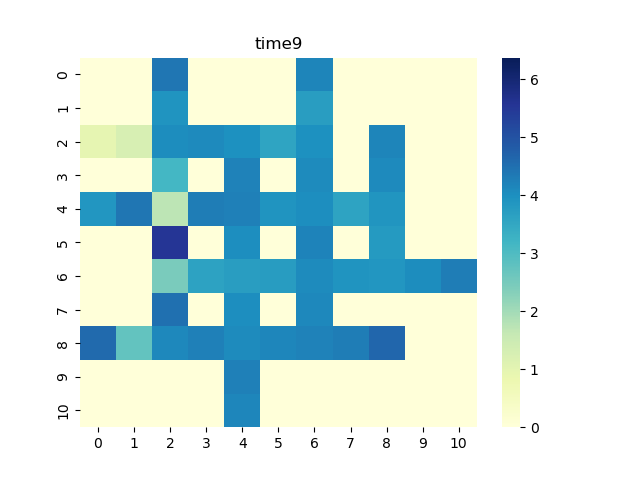

The file beside this chart, header and first rows:
0, 1, 2, 3, 4, 5, 6, 7, 8, 9, 10
0.0, 0.0, 4.397, 0.0, 0.0, 0.0, 4.162, 0.0, 0.0, 0.0, 0.0
0.0, 0.0, 3.93, 0.0, 0.0, 0.0, 3.725, 0.0, 0.0, 0.0, 0.0
0.9514, 1.262, 4.04, 4.099, 3.958, 3.567, 3.978, 0.0, 4.17, 0.0, 0.0
0.0, 0.0, 3.138, 0.0, 4.226, 0.0, 4.075, 0.0, 4.095, 0.0, 0.0
3.865, 4.388, 1.715, 4.281, 4.244, 3.931, 4.025, 3.595, 3.891, 0.0, 0.0
0.0, 0.0, 5.545, 0.0, 4.009, 0.0, 4.184, 0.0, 3.788, 0.0, 0.0
0.0, 0.0, 2.444, 3.618, 3.719, 3.748, 4.078, 3.929, 3.88, 4.032, 4.282
0.0, 0.0, 4.49, 0.0, 4.025, 0.0, 4.11, 0.0, 0.0, 0.0, 0.0
4.579, 2.759, 4.12, 4.233, 4.068, 4.136, 4.224, 4.301, 4.651, 0.0, 0.0
0.0, 0.0, 0.0, 0.0, 4.242, 0.0, 0.0, 0.0, 0.0, 0.0, 0.0
0.0, 0.0, 0.0, 0.0, 4.153, 0.0, 0.0, 0.0, 0.0, 0.0, 0.0
